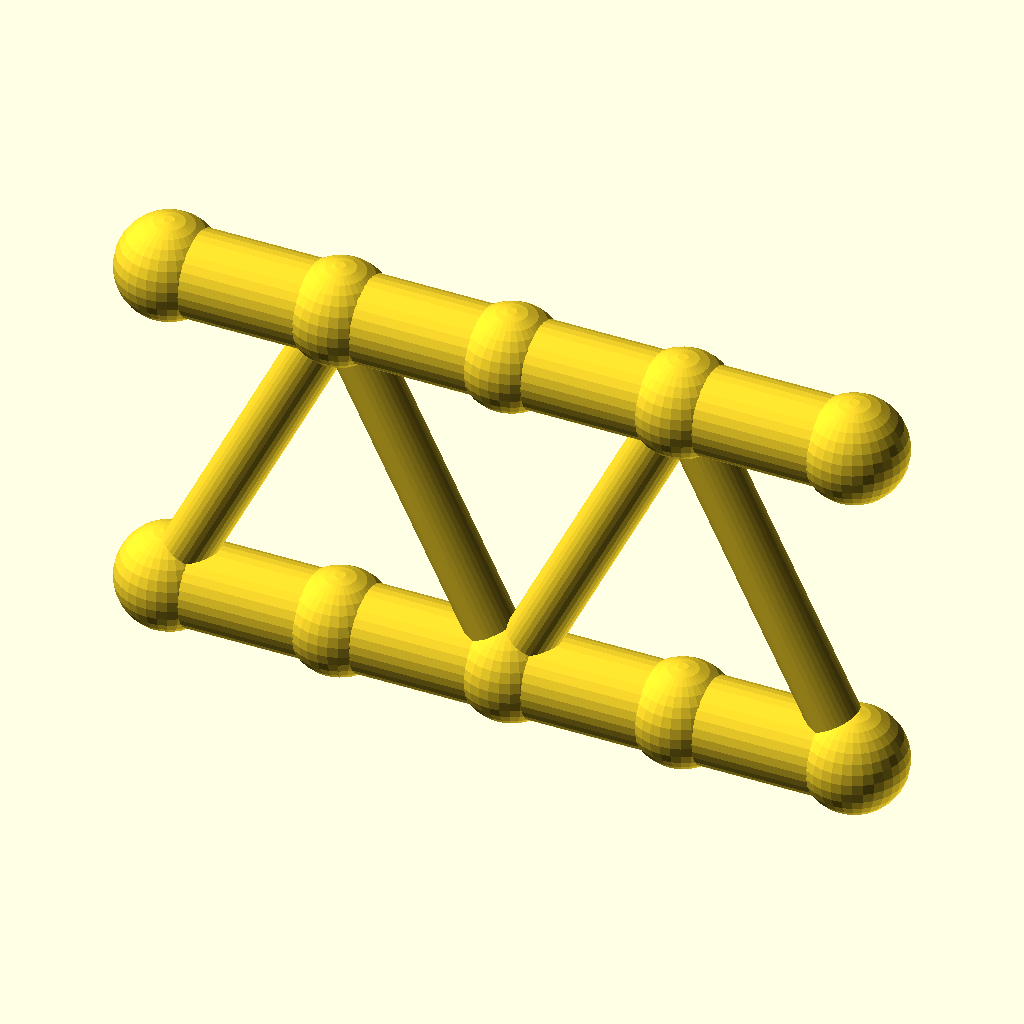
Cell 1 — every parameter at its default value.
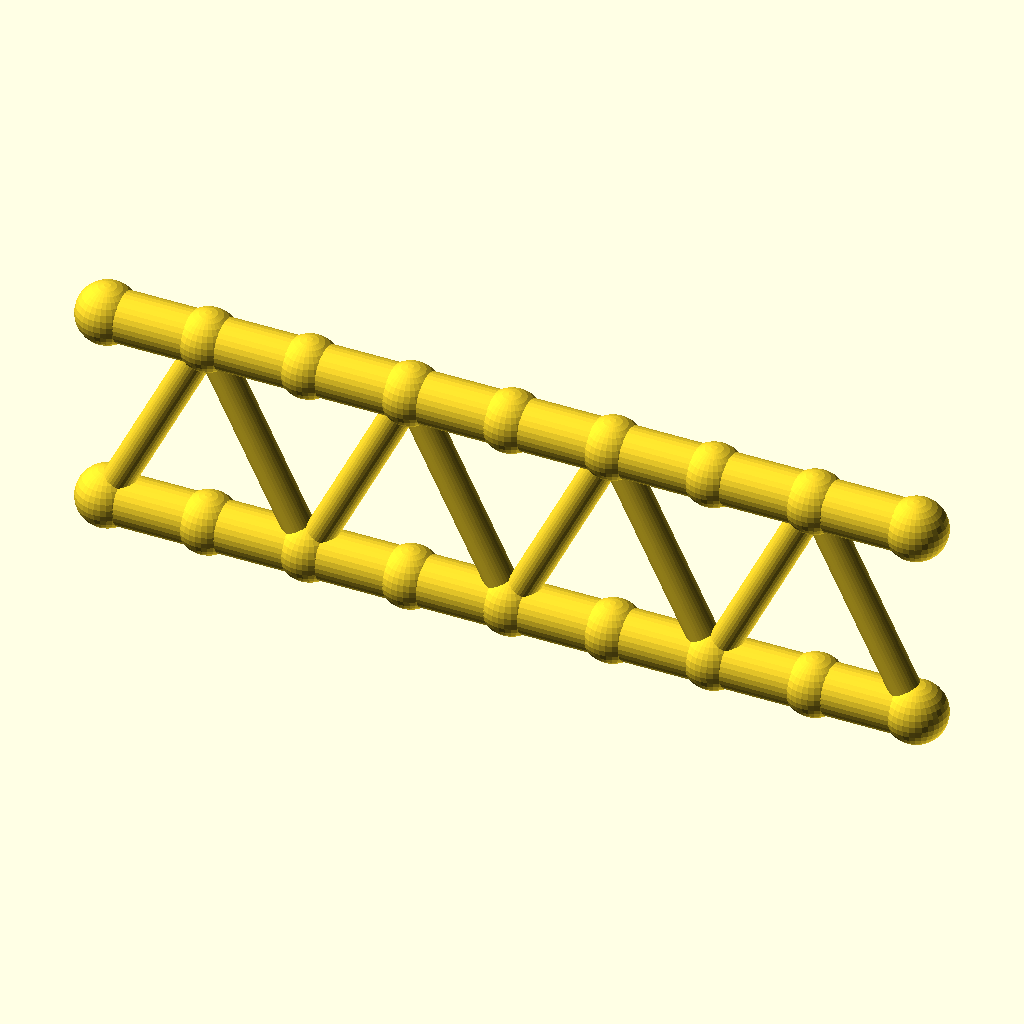
Cell 2: the same model with panels = 8.
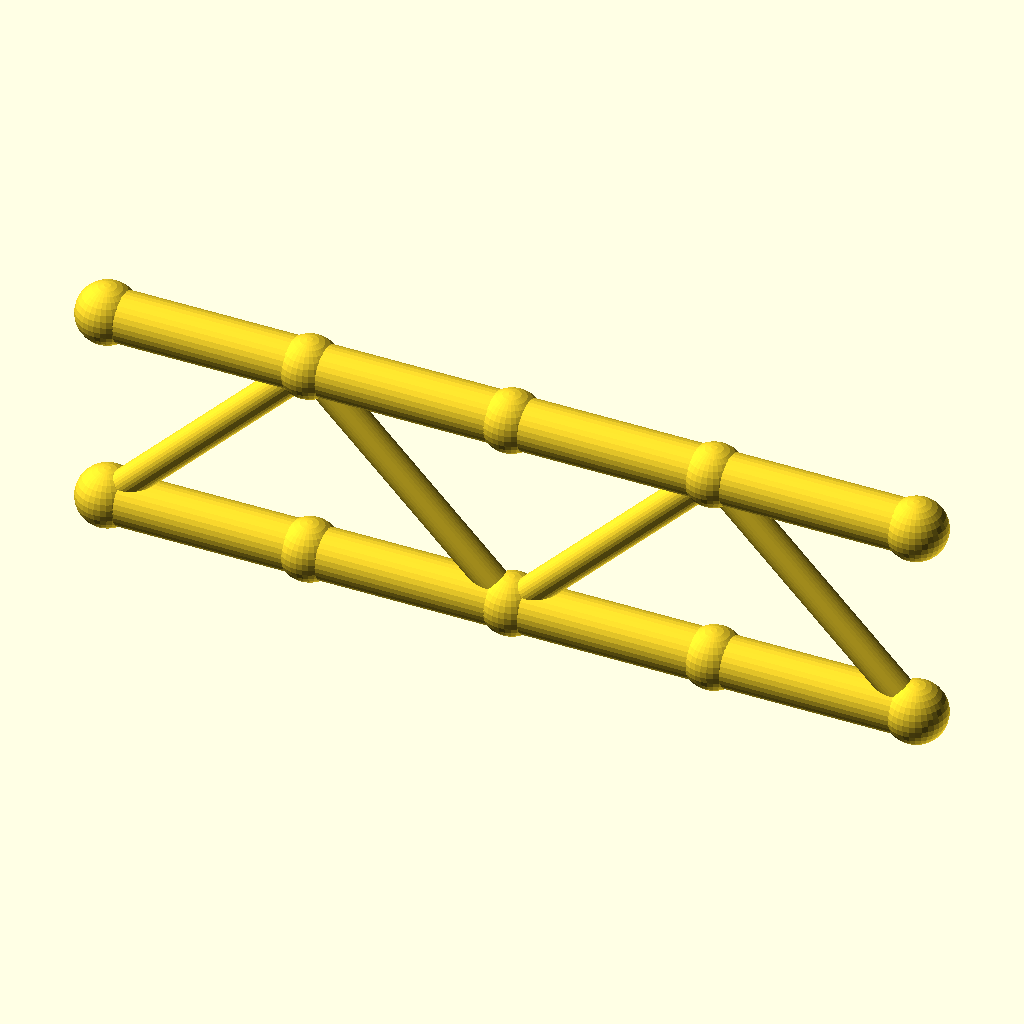
Cell 3 — panel_p set to 40, the other parameters unchanged.
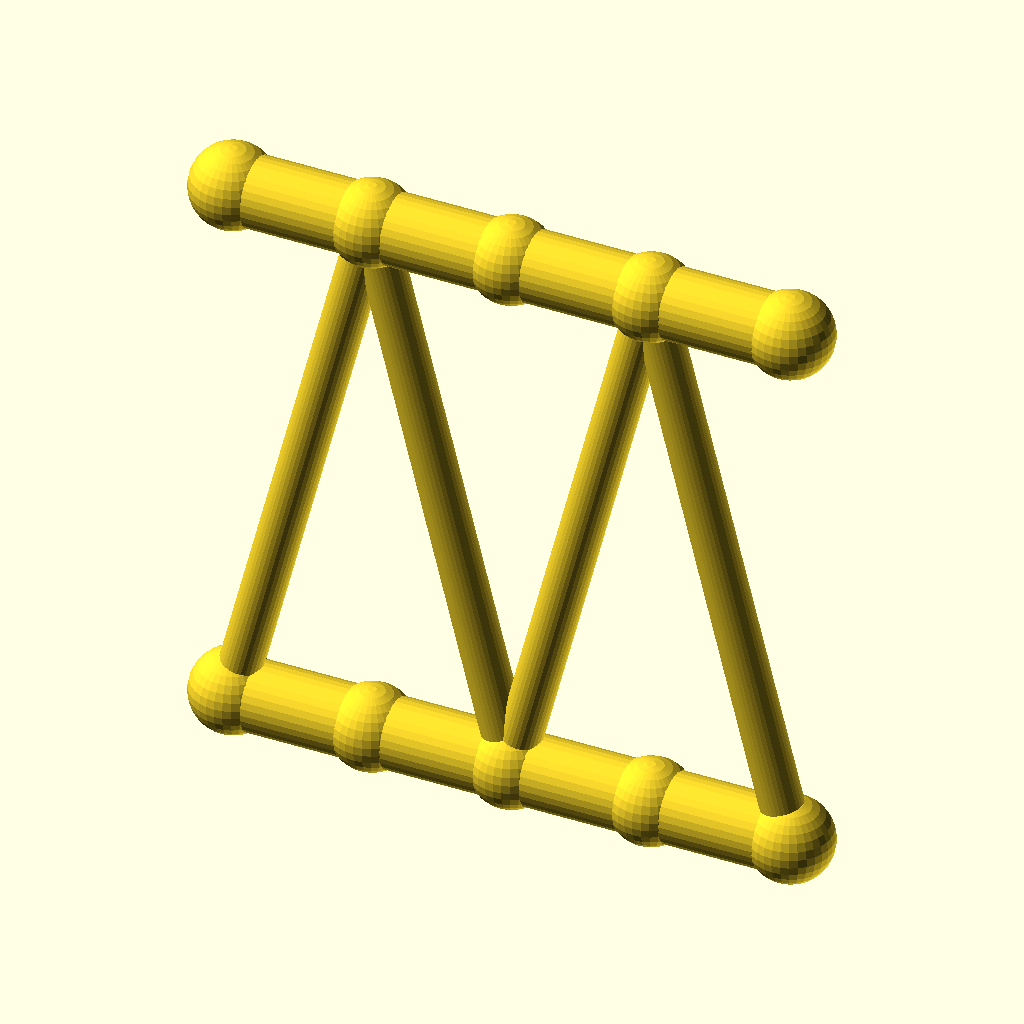
Cell 4 — beam_h set to 80, the other parameters unchanged.
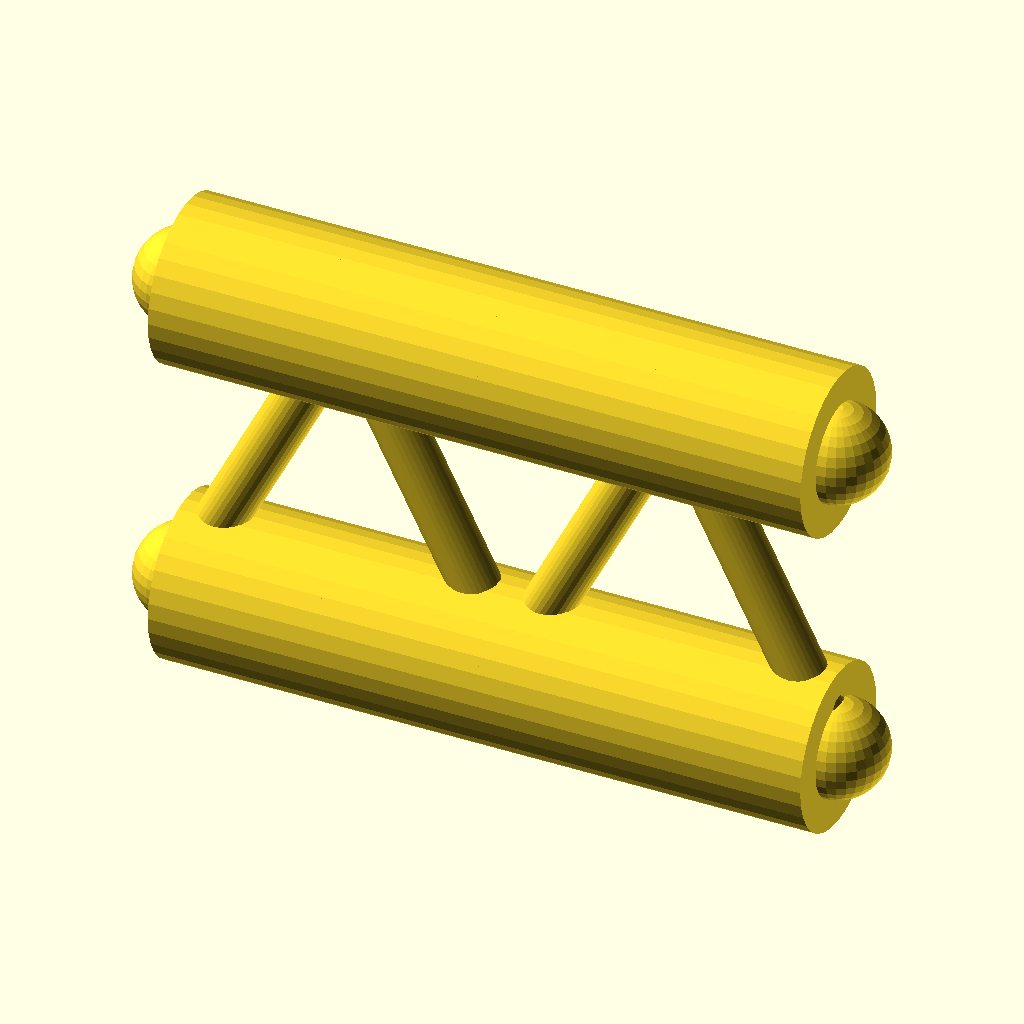
Cell 5 — flange_r set to 10, the other parameters unchanged.
The same orthographic view direction (rotation 55°, 0°, 25°; colour scheme Cornfield) for every cell, with the view re-fitted per cell, so scale and position can differ between cells.
Source of the model, optional_data/gen2/ibeams/part_0064.scad:
$fn = 32;

// ----------------------------------------------------------------------
// Lattice I-beam: 80 mm long, 40 mm deep, 4 panels
// ----------------------------------------------------------------------

// --- parameters (mm) ---
panels = 4;               // number of web panels
panel_p = 20;             // panel length, X
length = 80;              // beam length
beam_h = 40;              // depth between the flange axes
flange_r = 5;             // flange tube radius
web_r = 3;                // web brace radius
joint_r = 6;              // joint ball radius

module member(a, b, r) {
  /* rod: cylinder from joint a to joint b */
  d = b - a;
  length = norm(d);
  translate(a) rotate([0, acos(d[2] / length), atan2(d[1], d[0])])
    cylinder(h = length, r = r);
}

module joint(p, r) {
  /* ball at the joint centre */
  translate(p) sphere(r = r);
}

bottom = [for (i = [0 : panels]) [i * panel_p, 0, 0]];
top = [for (i = [0 : panels]) [i * panel_p, 0, beam_h]];

/* flanges */
for (i = [0 : panels - 1]) {
  member(bottom[i], bottom[i + 1], flange_r);
  member(top[i], top[i + 1], flange_r);
}

/* continuous zig-zag web */
for (i = [0 : panels - 1]) {
  if (i % 2 == 0) {
    member(bottom[i], top[i + 1], web_r);
  } else {
    member(top[i], bottom[i + 1], web_r);
  }
}

/* joint balls */
for (i = [0 : panels]) {
  joint(bottom[i], joint_r);
  joint(top[i], joint_r);
}
Customizer parameters (derived from the source; name, type, default, range or options):
panels: number, default 4
panel_p: number, default 20
length: number, default 80
beam_h: number, default 40
flange_r: number, default 5
web_r: number, default 3
joint_r: number, default 6
